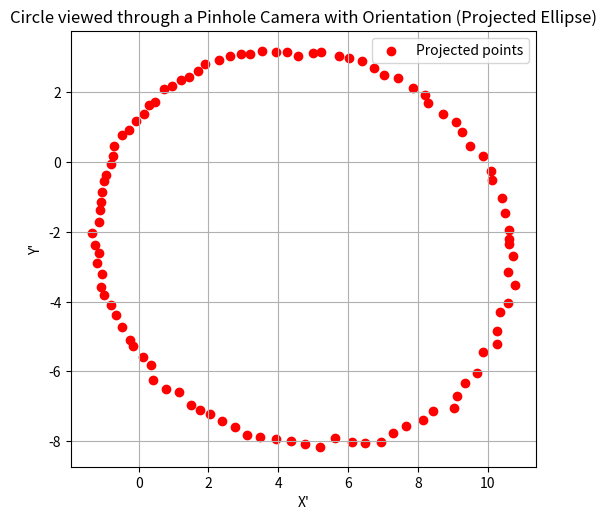

Reproduce this figure in Python.
import numpy as np
import matplotlib.pyplot as plt

# 1. Define a 3D Circle in space
def generate_circle_3d(radius, num_points):
    # Parametric angle for the circle
    theta = np.linspace(0, 2 * np.pi, num_points)
    
    # Circle in 3D centered at (0, 0, 0)
    x = radius * np.cos(theta)
    y = radius * np.sin(theta)
    z = np.zeros_like(x)  # Circle lies in the XY plane
    
    # Stack to create a set of 3D points
    circle_points = np.vstack((x, y, z))
    
    return circle_points

# 2. Add Gaussian noise to the 3D points
def add_noise(points, noise_std):
    noisy_points = points + np.random.normal(0, noise_std, points.shape)
    return noisy_points

# 3. Define the camera orientation using Euler angles (pitch, yaw, roll)
def get_rotation_matrix(pitch, yaw, roll):
    # Rotation matrices for pitch, yaw, and roll
    Rx = np.array([[1, 0, 0],
                   [0, np.cos(pitch), -np.sin(pitch)],
                   [0, np.sin(pitch), np.cos(pitch)]])
    
    Ry = np.array([[np.cos(yaw), 0, np.sin(yaw)],
                   [0, 1, 0],
                   [-np.sin(yaw), 0, np.cos(yaw)]])
    
    Rz = np.array([[np.cos(roll), -np.sin(roll), 0],
                   [np.sin(roll), np.cos(roll), 0],
                   [0, 0, 1]])
    
    # Full rotation matrix: R = Rz * Ry * Rx
    R = Rz @ Ry @ Rx
    return R

# 4. Project 3D points onto the 2D image plane using the pinhole camera model
def project_points_pinhole(points, focal_length, camera_position, rotation_matrix):
    # Translate points to camera coordinates
    translated_points = points - np.reshape(camera_position, (3, 1))
    
    # Apply camera orientation (rotation)
    rotated_points = rotation_matrix @ translated_points
    
    # Project points onto the image plane (simple perspective projection)
    x_proj = (focal_length * rotated_points[0, :]) / rotated_points[2, :]
    y_proj = (focal_length * rotated_points[1, :]) / rotated_points[2, :]
    
    # Return projected 2D points
    return x_proj, y_proj

# 5. Main function to generate the projection
def main():
    # Circle parameters
    radius = 10
    num_points = 100  # Number of sample points on the circle
    
    # Generate the 3D circle points
    circle_3d = generate_circle_3d(radius, num_points)
    
    # Add Gaussian noise to the circle points
    noise_std = 0.1  # Standard deviation of the noise
    noisy_circle_3d = add_noise(circle_3d, noise_std)
    
    # Camera parameters
    focal_length = 10  # Distance between camera and image plane
    camera_position = np.array([0, 0, -20])  # Camera position behind the circle
    
    # Define camera orientation using Euler angles (pitch, yaw, roll)
    pitch = np.radians(10)  # Rotation around the X-axis (in radians)
    yaw = np.radians(20)    # Rotation around the Y-axis (in radians)
    roll = np.radians(0)    # Rotation around the Z-axis (in radians)
    
    # Get the rotation matrix for the camera orientation
    rotation_matrix = get_rotation_matrix(pitch, yaw, roll)
    
    # Project the noisy circle points through the pinhole camera
    x_proj, y_proj = project_points_pinhole(noisy_circle_3d, focal_length, camera_position, rotation_matrix)
    
    # Plot the resulting 2D projection (should look like an ellipse)
    plt.figure(figsize=(6, 6))
    plt.scatter(x_proj, y_proj, c='r', label='Projected points')
    plt.title("Circle viewed through a Pinhole Camera with Orientation (Projected Ellipse)")
    plt.xlabel("X'")
    plt.ylabel("Y'")
    plt.gca().set_aspect('equal', adjustable='box')
    plt.legend()
    plt.grid(True)
    plt.show()

# Run the main function
main()

